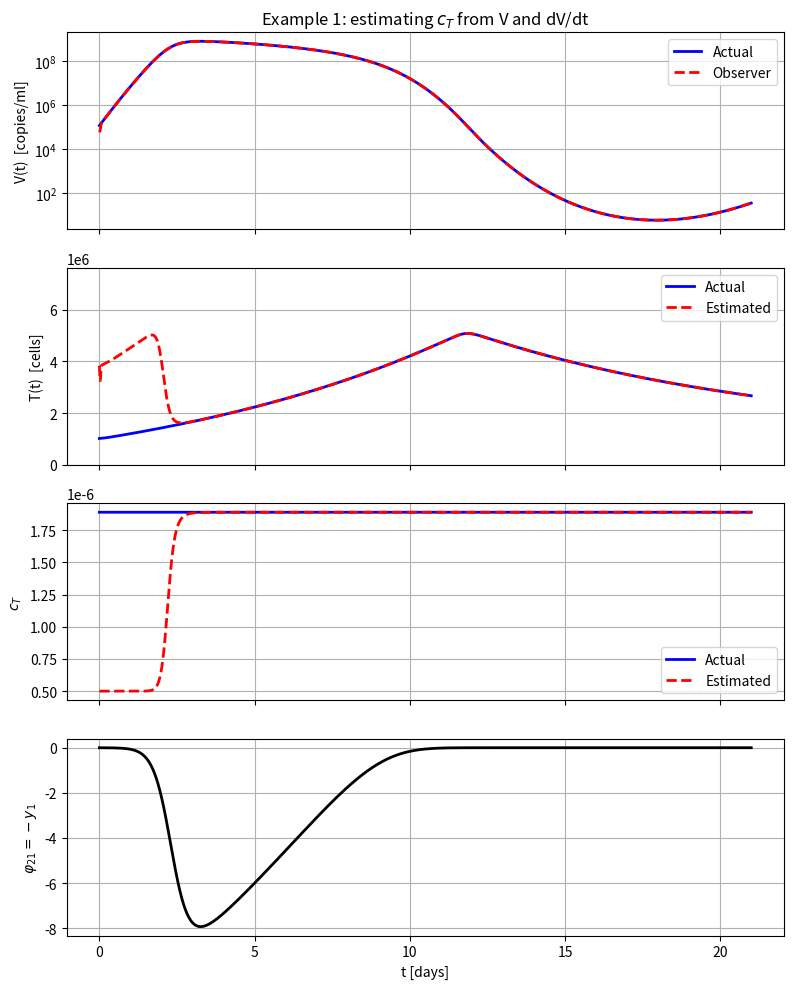
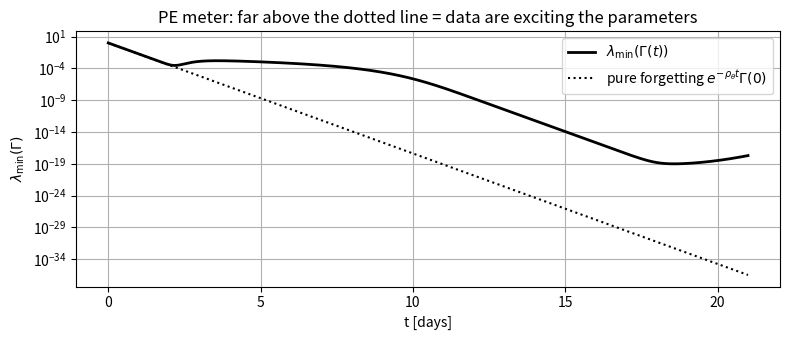

Write the Python code that produced these figures, in order.
"""
===========================================================================
 Mini-course: Adaptive observers for immune digital twins
 EXAMPLE 1 -- Estimate ONE parameter: the T-cell killing rate c_T
             (and reconstruct the unmeasured CD8+ T cells)

 Based on: Rodriguez-Linan, Sereno, Quiroz-Compean, Hernandez-Vargas,
           "Adaptive Observers for Calibrating Immune Digital Twins in
            Viral Infections", IEEE CDC 2025.  Eqs. (1)-(2), (13)-(17).

 This code is written to be READ, not to be fast. Every step is explicit.
===========================================================================

 The in-host model (Eqs. 1-2):
     dV/dt = p V (1 - V/K) - c_T V T - c V
     dT/dt = S_T + r T G(V) - delta_T T,      G(V) = V^m / (V^m + k_T^m)

 Change of coordinates (Eq. 13):  x1 = V/lambda,  x2 = (dV/dt)/lambda
 Measured outputs:                y1 = x1,        y2 = x2   (so C = I)

 State-affine form (Eq. 15):      dx/dt = A(y) x + beta(y) + phi(y) theta
                                  y     = C x

 In this example the only unknown is   theta = gamma = c_T * S_T
 (we estimate gamma ~ 0.19 instead of c_T ~ 2e-6 because numbers of
  order 1 are much friendlier for the solver; then c_T = gamma / S_T).
"""

import numpy as np
from scipy.integrate import solve_ivp
import matplotlib.pyplot as plt

# =========================================================================
# STEP 1. Parameters of the virtual patient ("Mean" patient of
#         Hernandez-Vargas & Velasco-Hernandez, Annu. Rev. Control 2020)
# =========================================================================
p     = 8.57      # virus replication rate                 [1/day]
K     = 2.35e9    # carrying capacity of the virus         [copies/ml]
c     = 2.4       # viral clearance rate                   [1/day]
c_T   = 1.89e-6   # killing rate of virus by T cells       <-- UNKNOWN
delta_T = 0.1     # death rate of T cells                  [1/day]
k_T   = 1.26e5    # half-saturation constant of T cells
m     = 2         # Hill coefficient (dimensionless)
r     = 0.194     # T-cell activation/proliferation rate   [1/day]
T0    = 1e6       # initial number of T cells
S_T   = delta_T * T0   # homeostatic replenishment rate (= 1e5)
V0    = 0.31      # initial viral load at t = -3 days

# Lumped parameters used in the paper
alpha = p - c          # net viral growth rate
sigma = p / K          # logistic term
gamma = c_T * S_T      # <-- the parameter our observer will estimate (theta)

lam = 1e8              # scaling factor lambda (V is huge, so we work with V/lambda)


# =========================================================================
# STEP 2. The in-host model (Eqs. 1-2): this is our "virtual patient"
# =========================================================================
def G(V):
    """T-cell activation function G(V) = V^m / (V^m + k_T^m)."""
    return V**m / (V**m + k_T**m)


def patient(t, V, T):
    """Right-hand side of Eqs. (1)-(2). Returns dV/dt and dT/dt."""
    dV = p * V * (1 - V / K) - c_T * V * T - c * V
    dT = S_T + r * T * G(V) - delta_T * T
    return dV, dT


# =========================================================================
# STEP 3. Before symptoms (t = -3 ... 0 days) there are NO measurements.
#         We only simulate the patient to know the state at t = 0.
# =========================================================================
t_start, t_obs, t_end = -3.0, 0.0, 21.0

pre = solve_ivp(lambda t, z: patient(t, z[0], z[1]),
                [t_start, t_obs], [V0, T0], rtol=1e-8, atol=1e-8)
V_at_0 = pre.y[0, -1]
T_at_0 = pre.y[1, -1]
print(f"At t = {t_obs:g} (first measurement): V = {V_at_0:.3e}, T = {T_at_0:.3e}")


# =========================================================================
# STEP 4. Measurements y1 = V/lambda and y2 = (dV/dt)/lambda
#         Optional: multiplicative noise on the viral load, V_meas = V*eta,
#         eta ~ N(1, NOISE_LEVEL), held constant during each hour.
# =========================================================================
ADD_NOISE   = False   # <-- set to True for the noise exercise
NOISE_LEVEL = 0.05    # 0.05 = 5 %, 0.10 = 10 %, ...

rng = np.random.default_rng(seed=1)
t_noise = np.arange(t_obs, t_end + 1, 1 / 24)            # one value per hour
eta     = 1 + NOISE_LEVEL * rng.standard_normal(t_noise.size)


def measurements(t, V, T):
    """What the clinic gives us: viral load and its time derivative (scaled)."""
    dV, _ = patient(t, V, T)
    V_meas = V
    if ADD_NOISE:
        k = int((t - t_obs) * 24)                          # index of current hour
        V_meas = V * eta[k]
    y1 = V_meas / lam
    y2 = dV / lam
    return y1, y2


# =========================================================================
# STEP 5. State-affine form (Eq. 15) for EXAMPLE 1.
#
#   In the new coordinates (Eq. 14):
#     dx1/dt = x2
#     dx2/dt = x2^2/x1 + (alpha*delta_T - gamma) x1 - lambda*delta_T*sigma x1^2
#              - r*alpha*x1*G + lambda*r*sigma*x1^2*G
#              - delta_T x2 - lambda*sigma x1 x2 + r x2 G
#
#   Recipe:  (i)  terms with the unknown gamma          -> phi(y) * theta
#            (ii) terms (known coeff.(y)) * x1 or * x2   -> A(y) x
#            (iii) terms that only depend on y           -> beta(y)
#   Every entry may depend ONLY on measured signals y1, y2 (never on T!).
# =========================================================================
def state_affine_matrices(y1, y2):
    Gy = G(lam * y1)                                       # G evaluated with the measured V

    a21 = alpha * (delta_T - r * Gy) + lam * sigma * y1 * (r * Gy - delta_T)
    a22 = r * Gy - lam * sigma * y1 - delta_T

    A = np.array([[0.0, 1.0],
                  [a21, a22]])

    beta = np.array([[0.0],
                     [y2**2 / y1]])

    phi = np.array([[0.0],
                    [-y1]])                                # theta = gamma enters as -gamma*x1

    C = np.eye(2)                                          # we measure both x1 and x2
    return A, beta, phi, C


# =========================================================================
# STEP 6. Observer tuning knobs (Eq. 17)
# =========================================================================
rho_x     = 100.0       # forgetting factor for S      (large = fast state correction)
rho_theta = 4.0         # forgetting factor for Gamma  (large = fast parameter adaptation)
Q         = np.eye(2)   # weight on the output error


# =========================================================================
# STEP 7. Patient + adaptive observer in ONE ODE system (Eq. 17)
#
#   Layout of the big state vector z (11 entries):
#     z[0]  V          z[1]  T            <- virtual patient (unknown to observer)
#     z[2]  x1_hat     z[3]  x2_hat       <- estimated states
#     z[4]  S11        z[5]  S12   z[6] S22   <- symmetric matrix S (2x2)
#     z[7]  Lambda1    z[8]  Lambda2      <- Lambda (2x1)
#     z[9]  Gamma                         <- Gamma  (1x1)
#     z[10] gamma_hat                     <- theta_hat (1x1)
# =========================================================================
def patient_and_observer(t, z):
    # --- unpack ----------------------------------------------------------
    V, T      = z[0], z[1]
    x_hat     = np.array([[z[2]], [z[3]]])
    S         = np.array([[z[4], z[5]],
                          [z[5], z[6]]])
    Lambda    = np.array([[z[7]], [z[8]]])
    Gamma     = np.array([[z[9]]])
    theta_hat = np.array([[z[10]]])

    # --- the patient evolves (in real life this is the real person) -----
    dV, dT = patient(t, V, T)

    # --- the clinic measures V and dV/dt --------------------------------
    y1, y2 = measurements(t, V, T)
    y = np.array([[y1], [y2]])

    # --- matrices of the state-affine form, built from MEASURED data ----
    A, beta, phi, C = state_affine_matrices(y1, y2)

    # --- adaptive observer, Eq. (17) ------------------------------------
    S_inv     = np.linalg.inv(S)
    Gamma_inv = np.linalg.inv(Gamma)
    error     = y - C @ x_hat                              # output estimation error

    dx_hat     = A @ x_hat + beta + phi @ theta_hat \
                 + (S_inv @ C.T + Lambda @ Gamma_inv @ Lambda.T @ C.T) @ Q @ error
    dS         = -rho_x * S - A.T @ S - S @ A + C.T @ Q @ C
    dLambda    = (A - S_inv @ C.T @ Q @ C) @ Lambda + phi
    dGamma     = -rho_theta * Gamma + Lambda.T @ C.T @ Q @ C @ Lambda
    dtheta_hat = Gamma_inv @ Lambda.T @ C.T @ Q @ error

    # --- pack (same order as z) -----------------------------------------
    return [dV, dT,
            dx_hat[0, 0], dx_hat[1, 0],
            dS[0, 0], dS[0, 1], dS[1, 1],
            dLambda[0, 0], dLambda[1, 0],
            dGamma[0, 0],
            dtheta_hat[0, 0]]


# =========================================================================
# STEP 8. Initial conditions of the observer (we do NOT know the truth!)
# =========================================================================
y1_0, y2_0 = measurements(t_obs, V_at_0, T_at_0)

x_hat_0     = [0.5 * y1_0, 0.5 * y2_0]   # a wrong guess of the states (50 % off)
S_0         = [1.0, 0.0, 1.0]            # S(0) = I      -> S11, S12, S22
Lambda_0    = [0.0, 0.0]                 # Lambda(0) = 0
Gamma_0     = [1.0]                      # Gamma(0) = 1
gamma_hat_0 = [0.05]                     # initial guess of gamma (true value 0.189)

z0 = [V_at_0, T_at_0] + x_hat_0 + S_0 + Lambda_0 + Gamma_0 + gamma_hat_0


# =========================================================================
# STEP 9. Solve
# =========================================================================
t_eval = np.linspace(t_obs, t_end, 2001)
sol = solve_ivp(patient_and_observer, [t_obs, t_end], z0, t_eval=t_eval,
                rtol=1e-6, atol=1e-9, max_step=1 / 24)
print(sol.message)

t         = sol.t
V         = sol.y[0]
T         = sol.y[1]
V_hat     = lam * sol.y[2]            # back to original units
dV_hat    = lam * sol.y[3]
gamma_hat = sol.y[10]


# =========================================================================
# STEP 10. Back to the physical parameters and the unmeasured state T
#
#   c_T = gamma / S_T                    (S_T known)
#   From Eq. (1):  c_T T = alpha - sigma V - (dV/dt)/V
#            =>    T_hat = (alpha - sigma V_hat - dV_hat/V_hat) / c_T_hat
# =========================================================================
c_T_hat = gamma_hat / S_T
c_T_hat_safe = np.where(c_T_hat > 0, c_T_hat, np.nan)  # T_hat undefined if c_T_hat <= 0
T_hat = (alpha - sigma * V_hat - dV_hat / V_hat) / c_T_hat_safe

print(f"True  c_T = {c_T:.4e}")
print(f"Final c_T_hat = {c_T_hat[-1]:.4e}  (relative error {abs(c_T_hat[-1] - c_T) / c_T * 100:.2f} %)")
for day in [2, 4, 6, 8]:
    k = np.argmin(abs(t - day))
    print(f"  day {day:2d}: c_T_hat = {c_T_hat[k]:.3e}")


# =========================================================================
# STEP 11. Persistent-excitation (PE) meter
#
#   PE condition (Aranovskiy et al. 2017, Eq. 4), written for our observer:
#       lambda_min( integral_t^{t+T}  Lambda' C' Q C Lambda ds ) >= delta > 0
#   Gamma(t) is exactly this integral with exponential forgetting:
#       Gamma(t) = e^{-rho_theta t} Gamma(0) + int_0^t e^{-rho_theta (t-s)} Lambda' C' Q C Lambda ds
#   so lambda_min(Gamma(t)) tells us ONLINE how much information we have.
#   Here q = 1, so Gamma is a scalar and lambda_min(Gamma) = Gamma.
#   Reference: pure forgetting e^{-rho_theta t} Gamma(0) = "no new information".
# =========================================================================
lam_min_Gamma = sol.y[9]                                   # Gamma (1x1)
no_info = np.exp(-rho_theta * (t - t_obs)) * Gamma_0[0]    # what Gamma would be with Lambda = 0


# =========================================================================
# STEP 12. Plots
# =========================================================================
fig, ax = plt.subplots(4, 1, figsize=(8, 10), sharex=True)

ax[0].semilogy(t, V, 'b-', lw=2, label='Actual')
ax[0].semilogy(t, V_hat, 'r--', lw=2, label='Observer')
ax[0].set_ylabel('V(t)  [copies/ml]')
ax[0].legend()
ax[0].set_title('Example 1: estimating $c_T$ from V and dV/dt')

ax[1].plot(t, T, 'b-', lw=2, label='Actual')
ax[1].plot(t, T_hat, 'r--', lw=2, label='Estimated')
ax[1].set_ylabel('T(t)  [cells]')
ax[1].set_ylim(0, 1.5 * T.max())
ax[1].legend()

ax[2].plot(t, c_T * np.ones_like(t), 'b-', lw=2, label='Actual')
ax[2].plot(t, c_T_hat, 'r--', lw=2, label='Estimated')
ax[2].set_ylabel('$c_T$')
ax[2].legend()

# Persistent excitation: the regressor phi_21 = -y1 must "move" to learn theta
ax[3].plot(t, -V / lam, 'k-', lw=2)
ax[3].set_ylabel(r'$\varphi_{21} = -y_1$')
ax[3].set_xlabel('t [days]')

for a in ax:
    a.grid(True)
plt.tight_layout()
plt.show()

# --- PE meter -------------------------------------------------------------
plt.figure(figsize=(8, 3.5))
plt.semilogy(t, lam_min_Gamma, 'k-', lw=2, label=r'$\lambda_{\min}(\Gamma(t))$')
plt.semilogy(t, no_info, 'k:', lw=1.5, label=r'pure forgetting $e^{-\rho_\theta t}\Gamma(0)$')
plt.xlabel('t [days]')
plt.ylabel(r'$\lambda_{\min}(\Gamma)$')
plt.title('PE meter: far above the dotted line = data are exciting the parameters')
plt.legend()
plt.grid(True)
plt.tight_layout()
plt.show()
